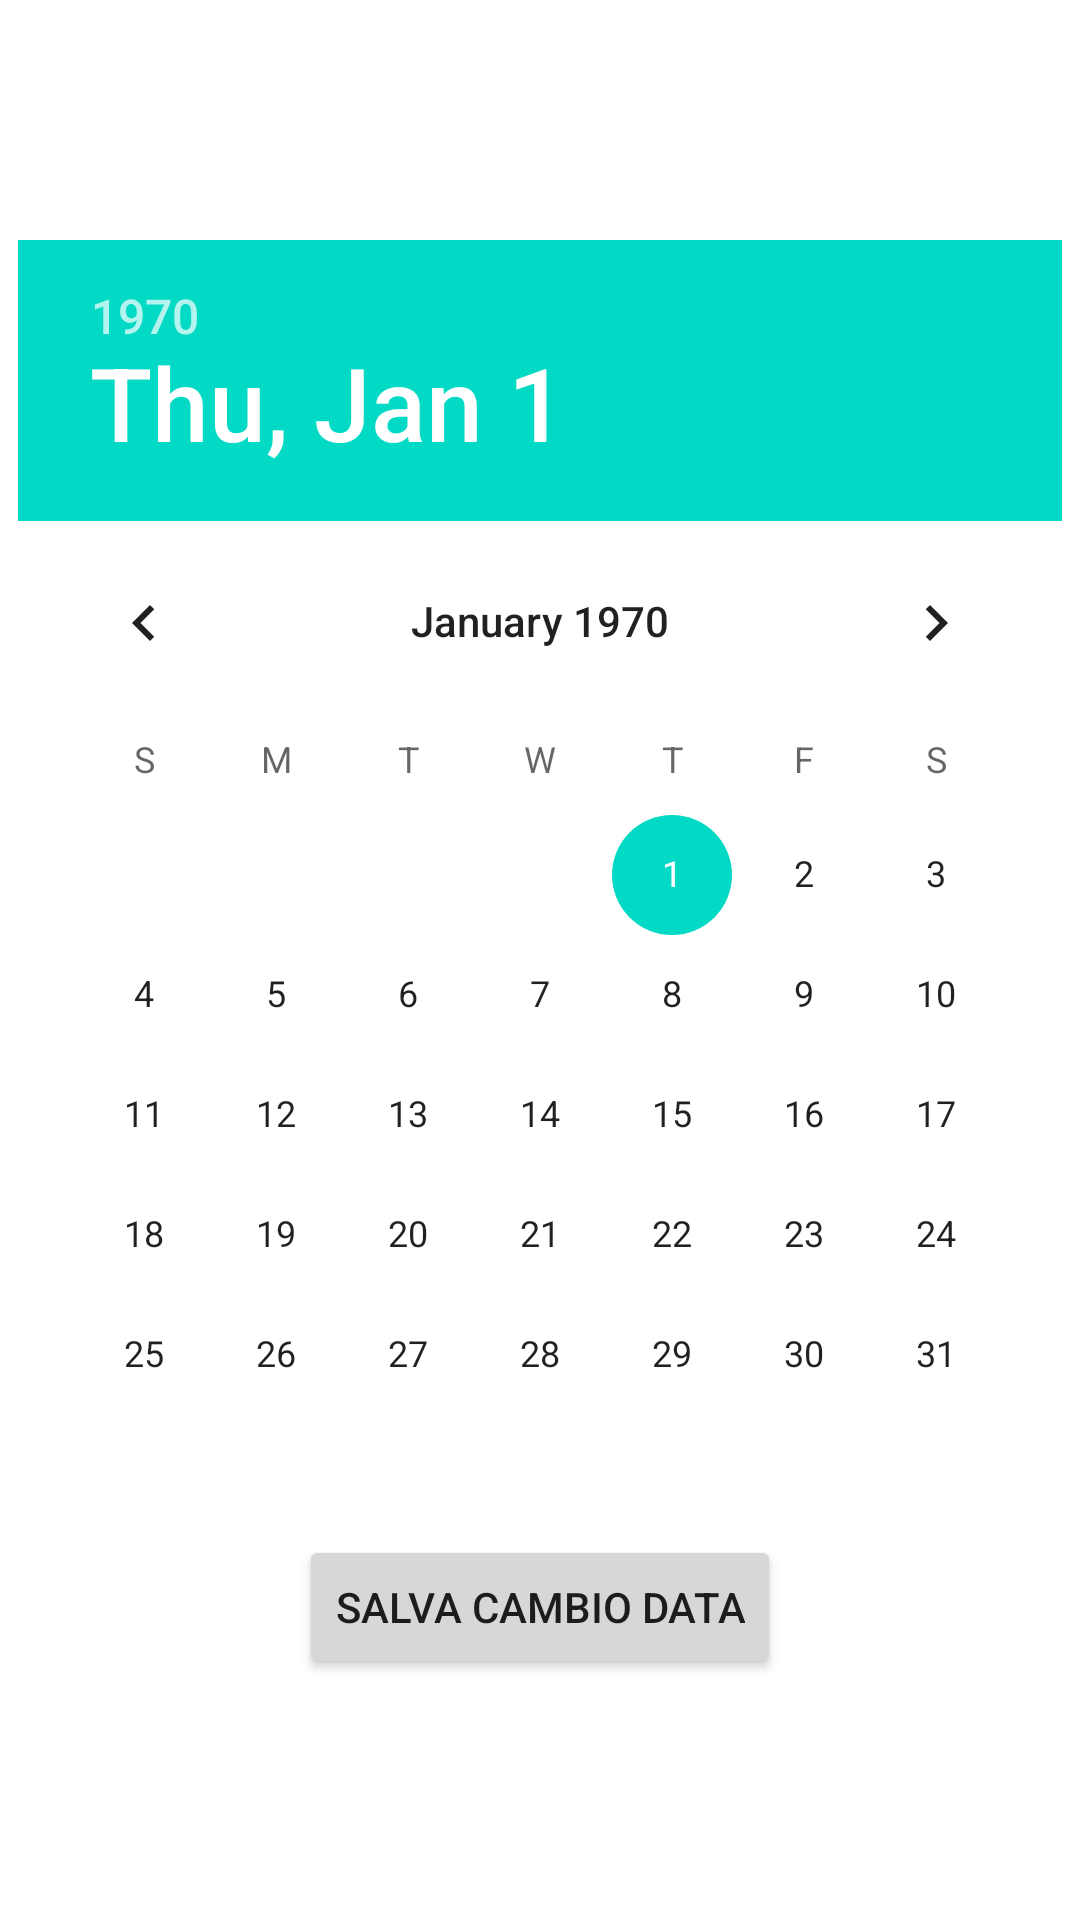

Android layout source for this screen:
<!-- AndroidManifest.xml: fallback theme Theme.MaterialComponents.DayNight.NoActionBar -->
<!-- res/layout/cambiodata.xml -->
<?xml version="1.0" encoding="utf-8"?>
<LinearLayout
        xmlns:android="http://schemas.android.com/apk/res/android"
        android:layout_width="fill_parent"
        android:layout_height="fill_parent"
        android:orientation="vertical"
        android:gravity="center">

    <DatePicker
        android:id="@+id/datePicker01"
        android:layout_width="wrap_content"
        android:layout_height="wrap_content" />

<Button
android:layout_width="wrap_content"
android:layout_height="wrap_content" 
android:id="@+id/savechangedate" android:text="Salva Cambio Data"
 android:onClick="savechangedate">

</Button>



</LinearLayout>
<!-- resources referenced by this layout -->
<resources>

</resources>
